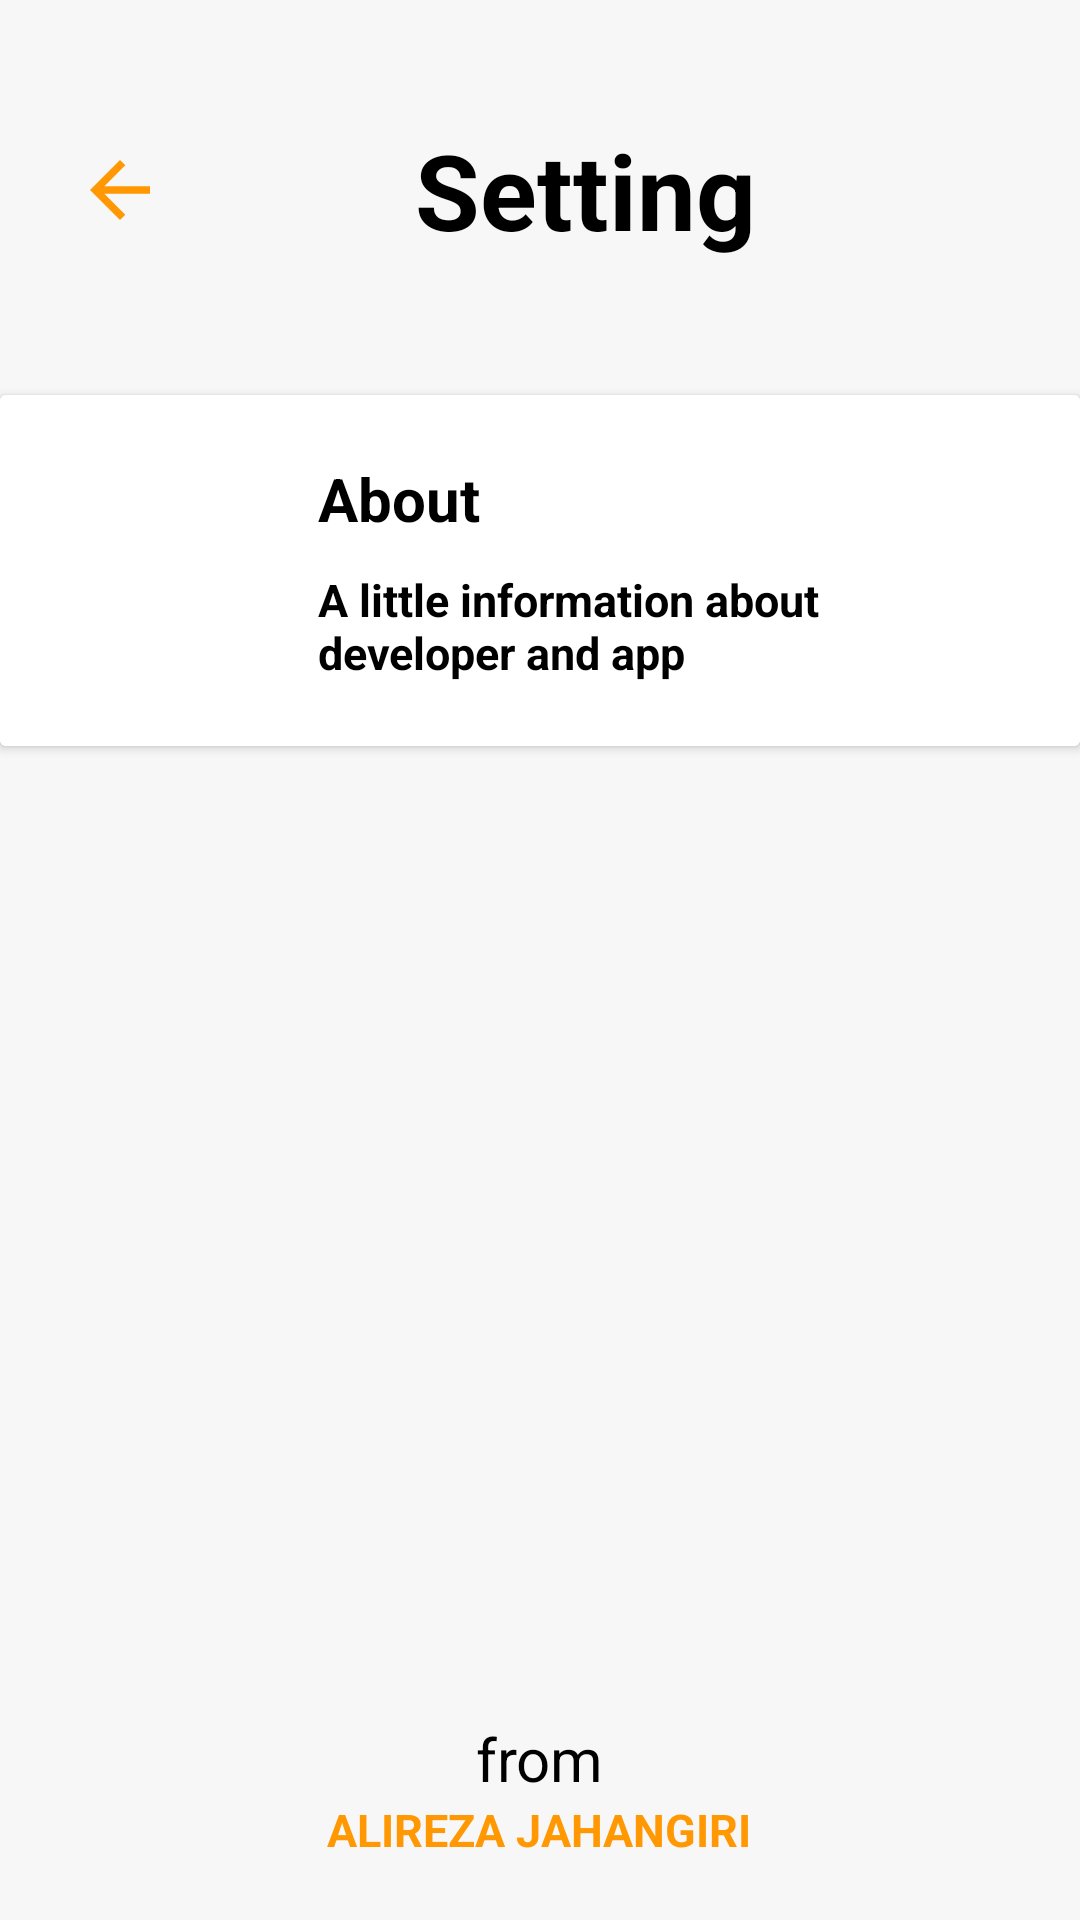

This screen was rendered from an Android layout file. Write that file and the resources it references.
<!-- AndroidManifest.xml: application theme Theme.Notify -->
<!-- res/layout/activity_setting.xml -->
<?xml version="1.0" encoding="utf-8"?>
<RelativeLayout xmlns:android="http://schemas.android.com/apk/res/android"
    xmlns:app="http://schemas.android.com/apk/res-auto"
    xmlns:tools="http://schemas.android.com/tools"
    android:layout_width="match_parent"
    android:layout_height="match_parent"
    tools:context=".setting"
    android:background="@color/background_app">

    <LinearLayout
        android:layout_width="match_parent"
        android:layout_height="wrap_content"
        android:layout_marginTop="40dp"
        android:layout_marginLeft="25dp"
        android:layout_marginRight="25dp"
        android:id="@+id/layout_1">

        <ImageView
            android:layout_width="wrap_content"
            android:layout_height="fill_parent"
            android:src="@drawable/arrow_back_drawble"
            android:id="@+id/arrow_btn"/>


        <TextView
            android:layout_width="match_parent"
            android:layout_height="wrap_content"
            android:text="Setting"
            android:textStyle="bold"
            android:textColor="@color/text_Color"
            android:textSize="35dp"
            android:gravity="center"/>


    </LinearLayout>


    <LinearLayout
        android:layout_width="match_parent"
        android:layout_height="wrap_content"
        android:layout_alignParentBottom="true"
        android:gravity="center"
        android:id="@+id/layout_2"
        android:orientation="vertical"
        android:layout_marginBottom="20dp">

        <TextView
            android:layout_width="wrap_content"
            android:layout_height="wrap_content"
            android:text="from"
            android:textColor="@color/text_Color"
            android:textSize="20dp"/>


        <TextView
            android:layout_width="wrap_content"
            android:layout_height="wrap_content"
            android:text="ALIREZA JAHANGIRI"
            android:textStyle="bold"
            android:textColor="@color/orange"
            android:textSize="15dp"/>

    </LinearLayout>


    <androidx.cardview.widget.CardView
        android:layout_width="match_parent"
        android:layout_height="wrap_content"
        android:background="@color/background_of_recycler_view"
        android:layout_below="@id/layout_1"
        android:layout_marginTop="45dp"
        android:id="@+id/about_card_view">


        <LinearLayout
            android:layout_width="match_parent"
            android:layout_height="wrap_content"
            android:orientation="horizontal"
            android:padding="16dp"
            android:background="@color/background_of_recycler_view">

            <ImageView
                android:layout_width="75dp"
                android:layout_height="75dp"
                android:src="@drawable/about"/>
            <LinearLayout
                android:layout_width="match_parent"
                android:layout_height="wrap_content"
                android:orientation="vertical"
                android:paddingLeft="10dp">

                <TextView
                    android:layout_width="match_parent"
                    android:layout_height="wrap_content"
                    android:text="@string/about_card_view_title"
                    android:textColor="@color/text_Color"
                    android:textStyle="bold"
                    android:layout_margin="5dp"
                    android:textSize="20sp"
                    android:id="@+id/textView1"/>

                <TextView
                    android:layout_width="match_parent"
                    android:layout_height="wrap_content"
                    android:text="@string/about_card_view_description"
                    android:textColor="@color/text_Color"
                    android:textStyle="bold"
                    android:layout_margin="5dp"
                    android:textSize="15sp"
                    android:id="@+id/textView2"/>

            </LinearLayout>

        </LinearLayout>

    </androidx.cardview.widget.CardView>



</RelativeLayout>
<!-- resources referenced by this layout -->
<resources>
  <item name="background_app" type="color">   #F7F7F7  </item>
  <item name="background_of_recycler_view" type="color"> #FFFFFF </item>
  <color name="orange">#FF9802</color>
  <item name="text_Color" type="color"> #000000  </item>
  <!-- drawable arrow_back_drawble (drawable) -->
  <vector android:height="30dp" android:tint="@color/orange"
      android:viewportHeight="24" android:viewportWidth="24"
      android:width="30dp" xmlns:android="http://schemas.android.com/apk/res/android">
      <path android:fillColor="@android:color/white" android:pathData="M20,11H7.83l5.59,-5.59L12,4l-8,8 8,8 1.41,-1.41L7.83,13H20v-2z"/>
  </vector>
  <string name="about_card_view_description">  "A little information about developer and app"  </string>
  <string name="about_card_view_title">   "About"   </string>
  <style name="Theme.Notify" parent="Theme.AppCompat.Light.DarkActionBar">
  
          <item name="android:statusBarColor" tools:targetApi="lollipop">   #787A91  </item>
  
          <item name="android:windowDisablePreview">true</item>
  
          <item name="colorPrimary"> #787A91  </item>
  
      </style>
</resources>
